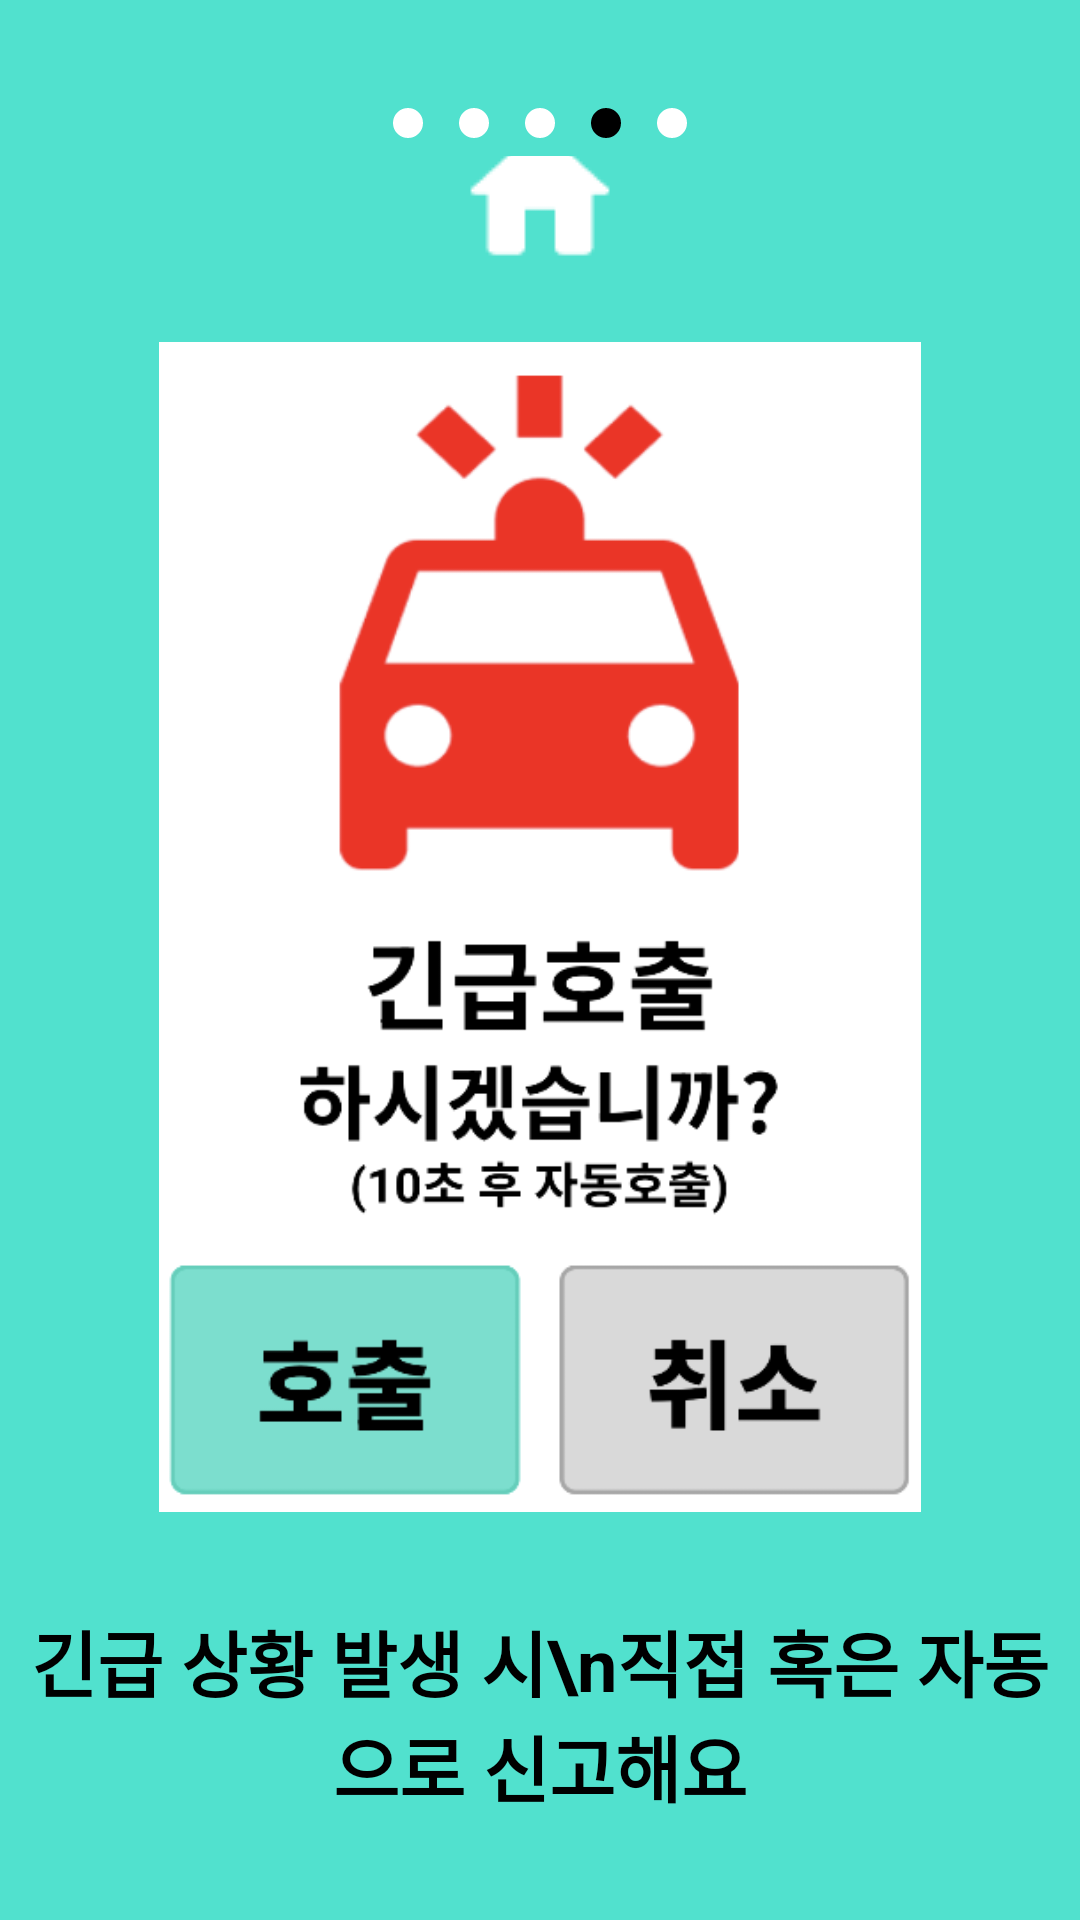

This screen was rendered from an Android layout file. Write that file and the resources it references.
<!-- AndroidManifest.xml: application theme Theme.AlwaysYoung2024_FE -->
<!-- res/layout/onboarding_page4.xml -->
<?xml version="1.0" encoding="utf-8"?>
<RelativeLayout
    xmlns:android="http://schemas.android.com/apk/res/android"
    android:layout_width="match_parent"
    android:layout_height="match_parent"
    android:background="@color/main_color">

    
    <RelativeLayout
        android:id="@+id/image_text_container"
        android:layout_width="wrap_content"
        android:layout_height="wrap_content"
        android:layout_centerInParent="true"> 

        <ImageView
            android:id="@+id/image"
            android:src="@drawable/ic_home"
            android:layout_width="wrap_content"
            android:layout_height="wrap_content"
            android:layout_centerHorizontal="true"/>

        <ImageView
            android:id="@+id/image2"
            android:src="@drawable/onboarding_emergency"
            android:layout_marginTop="20dp"
            android:layout_below="@id/image"
            android:layout_width="300dp"
            android:layout_height="390dp"
            android:layout_centerHorizontal="true"/>

        <TextView
            android:id="@+id/description"
            android:text="긴급 상황 발생 시\n직접 혹은 자동으로 신고해요"
            android:textStyle="bold"
            android:textSize="24sp"
            android:textColor="#000000"
            android:gravity="center"
            android:layout_below="@id/image2"
            android:layout_centerHorizontal="true"
            android:layout_marginTop="32dp"
            android:layout_width="wrap_content"
            android:layout_height="wrap_content"/>
    </RelativeLayout>

    <LinearLayout
        android:layout_width="wrap_content"
        android:layout_height="wrap_content"
        android:orientation="horizontal"
        android:gravity="center"
        android:background="@color/main_color"
        android:layout_centerHorizontal="true"
        android:layout_marginTop="30dp">

        <View
            android:id="@+id/dot1"
            android:layout_width="10dp"
            android:layout_height="10dp"
            android:layout_margin="6dp"
            android:background="@drawable/circle_inactive" />

        <View
            android:id="@+id/dot2"
            android:layout_width="10dp"
            android:layout_height="10dp"
            android:layout_margin="6dp"
            android:background="@drawable/circle_inactive" />

        <View
            android:id="@+id/dot3"
            android:layout_width="10dp"
            android:layout_height="10dp"
            android:layout_margin="6dp"
            android:background="@drawable/circle_inactive" />

        <View
            android:id="@+id/dot4"
            android:layout_width="10dp"
            android:layout_height="10dp"
            android:layout_margin="6dp"
            android:background="@drawable/circle_active" />

        <View
            android:id="@+id/dot5"
            android:layout_width="10dp"
            android:layout_height="10dp"
            android:layout_margin="6dp"
            android:background="@drawable/circle_inactive" />
    </LinearLayout>

</RelativeLayout>
<!-- resources referenced by this layout -->
<resources>
  <color name="main_color">#51E1CE</color>
  <!-- drawable circle_active (drawable) -->
  <shape xmlns:android="http://schemas.android.com/apk/res/android"
      android:shape="oval">
      <solid android:color="#000000"/> 
  </shape>
  <!-- drawable circle_inactive (drawable) -->
  <shape xmlns:android="http://schemas.android.com/apk/res/android"
      android:shape="oval">
      <solid android:color="#FFFFFF"/> 
  </shape>
  <!-- drawable ic_home: png bitmap (drawable, 500 bytes) -->
  <!-- drawable onboarding_emergency: png bitmap (drawable, 42657 bytes) -->
  <style name="Theme.AlwaysYoung2024_FE" parent="Base.Theme.AlwaysYoung2024_FE" />
  <style name="Base.Theme.AlwaysYoung2024_FE" parent="Theme.Material3.DayNight.NoActionBar">
          
          
          <item name="android:windowBackground">@color/background_color</item> 
          
          <item name="itemRippleColor">@color/ripple_color</item>
      </style>
  <color name="background_color">#FFFFFF</color>
  <color name="ripple_color">#FFCCCCCC</color>
</resources>
